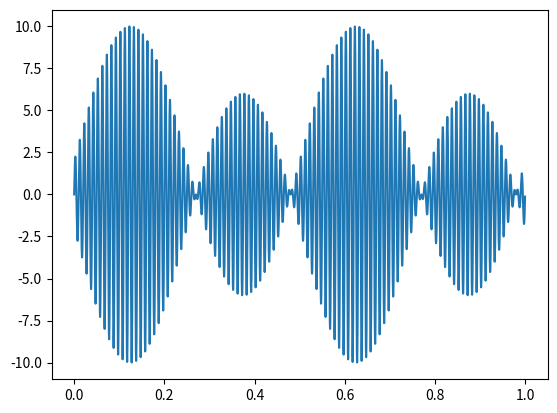

This figure's Python source:
# -*- coding: utf-8 -*-
"""
Created on Mon Aug 21 11:31:46 2023

[redacted]
"""
# Importo librerías
import numpy as np
import matplotlib.pyplot as plt
from scipy import signal

# funcion Seno
def mi_funcion_sen( vmax, dc, ff, ph, nn, fs):
    
    Ts = 1/fs
    tt = np.arange(0, nn*Ts, Ts)
    ww = 2 * np.pi * ff
    
    xx = vmax * np.sin(ww * tt + ph) + dc
    
    return tt, xx

def mi_funcion_cuad( vmax, dc, ff, ph, nn, fs, ton=0.5):
    
    #Tiempo
    Ts = 1/fs                       #Periodo de muestreo
    T_expl = Ts*nn                  #Tiempo de exploracion
    ww = 2 * np.pi * ff             #Frecuencia angular
    tt = np.arange(0, T_expl, Ts)   #base de tiempo
    
    #ceros = int(tf*(1-ton))         #

    #xx = np.ones(nn)
    #xx[0:ceros] = 0
    
    #xx = xx*vmax+dc
    #xx = vmax * np.square()
    
    xx = vmax * signal.square(ww * tt + ph, duty=ton) + dc
    
    return tt, xx



tt, xx = mi_funcion_sen(vmax = 2, dc = 0, ff = 100, ph = 0, nn = 10000, fs = 10000)
tt, aa = mi_funcion_sen(vmax = 4, dc = 0, ff = 2, ph = 0, nn = 10000, fs = 10000)

st=(1+aa)*xx

plt.plot(tt, st)


